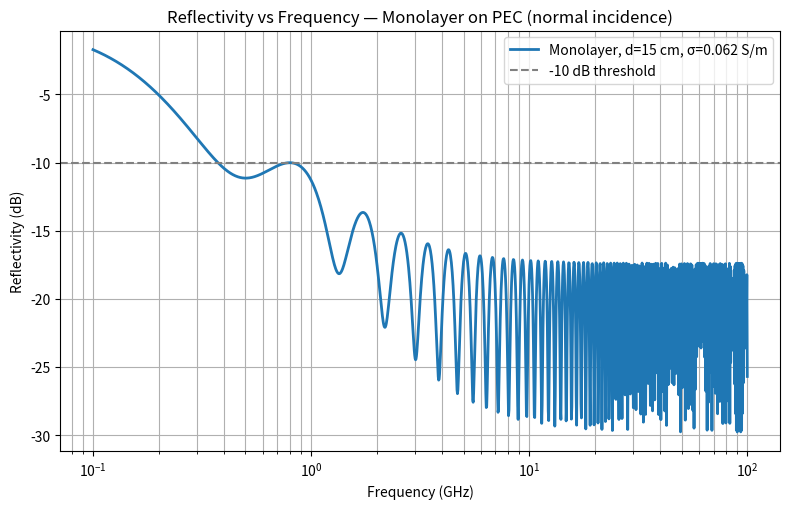
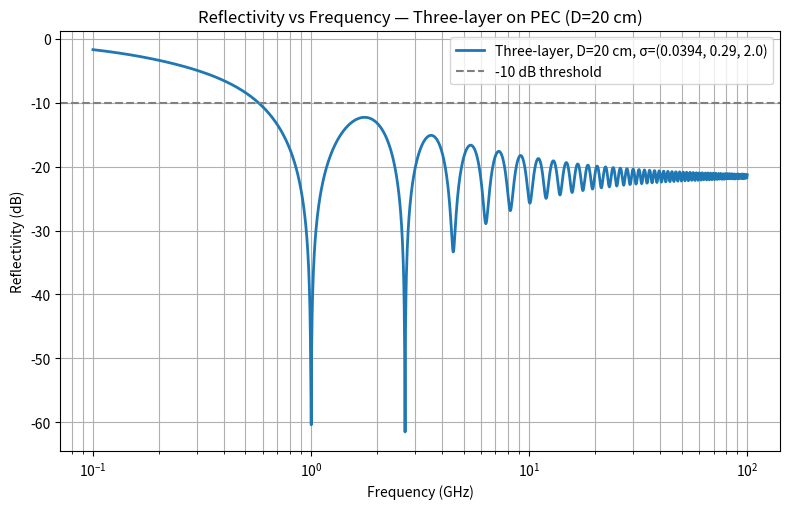
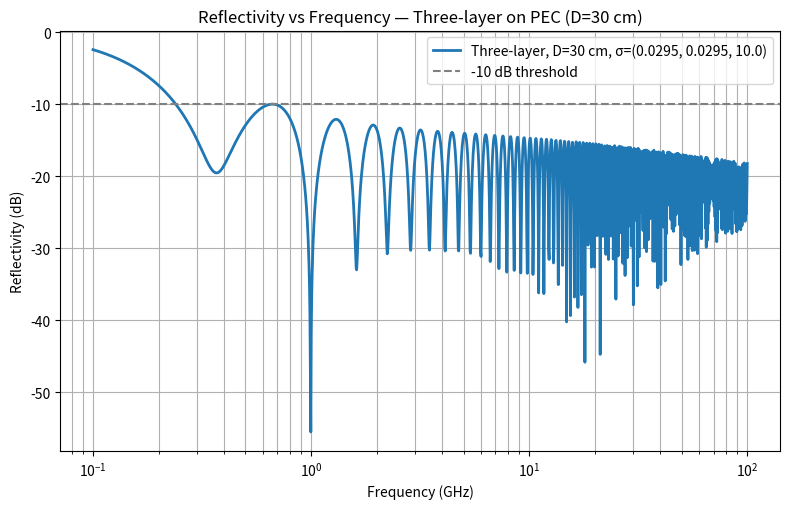
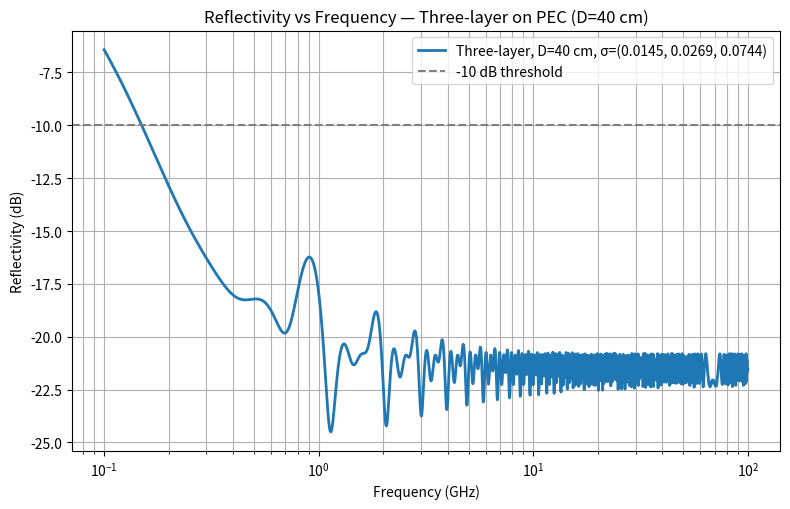

Python code for these plots, in order:
import numpy as np
import matplotlib.pyplot as plt

eps0 = 8.854187817e-12  # F/m
mu0  = 4 * np.pi * 1e-7 # H/m
c0   = 1.0 / np.sqrt(eps0 * mu0)
eta0 = np.sqrt(mu0 / eps0)  


def minus10dB_band(freq_GHz, R_linear):
    
    mask = (R_linear <= 0.1)
    intervals = []
    if not np.any(mask):
        return intervals
    idx = np.where(mask)[0]
    start = idx[0]
    prev = idx[0]
    for k in idx[1:]:
        if k != prev + 1:
            intervals.append((freq_GHz[start], freq_GHz[prev]))
            start = k
        prev = k
    intervals.append((freq_GHz[start], freq_GHz[prev]))
    return intervals

def reflectivity_monolayer_fresnel(f_GHz, d_m, eps_r_prime, sigma_Spm):
    f = np.asarray(f_GHz) * 1e9
    omega = 2 * np.pi * f
    eps_r = eps_r_prime + 1j * (sigma_Spm / (omega * eps0))  # losses (e^{-i ω t})
    n = np.sqrt(eps_r)
    beta = (2 * np.pi * f / c0) * n * d_m

    r01 = (1 - n) / (1 + n)   
    r12 = -1.0                
    r_tot = (r01 + r12 * np.exp(2j * beta)) / (1 + r01 * r12 * np.exp(2j * beta))
    return np.abs(r_tot) ** 2


def reflectivity_trilayer_fresnel(f_GHz, D_m, eps_r_prime, sigmas_Spm):
    f = np.asarray(f_GHz) * 1e9
    omega = 2 * np.pi * f
    d = D_m / 3.0

    s1, s2, s3 = sigmas_Spm
    eps1 = eps_r_prime + 1j * (s1 / (omega * eps0))
    eps2 = eps_r_prime + 1j * (s2 / (omega * eps0))
    eps3 = eps_r_prime + 1j * (s3 / (omega * eps0))

    n0 = 1.0
    n1, n2, n3 = np.sqrt(eps1), np.sqrt(eps2), np.sqrt(eps3)
    beta1 = (2 * np.pi * f / c0) * n1 * d
    beta2 = (2 * np.pi * f / c0) * n2 * d
    beta3 = (2 * np.pi * f / c0) * n3 * d

    
    def r(n_left, n_right):
        return (n_left - n_right) / (n_left + n_right)


    r34_eff = -1.0  
    r23 = r(n2, n3)
    r23_eff = (r23 + r34_eff * np.exp(2j * beta3)) / (1 + r23 * r34_eff * np.exp(2j * beta3))

    r12 = r(n1, n2)
    r12_eff = (r12 + r23_eff * np.exp(2j * beta2)) / (1 + r12 * r23_eff * np.exp(2j * beta2))

    r01 = r(n0, n1)
    r01_eff = (r01 + r12_eff * np.exp(2j * beta1)) / (1 + r01 * r12_eff * np.exp(2j * beta1))

    return np.abs(r01_eff) ** 2

# === Main ===
if __name__ == "__main__":
    
    f_GHz = np.logspace(-1, 2, 1500)
    eps_r_prime = 1.4

    
    d = 0.15            # 15 cm
    sigma_mono = 0.062  # S/m (≈ optimum at 1 GHz)
    R_mono = reflectivity_monolayer_fresnel(f_GHz, d, eps_r_prime, sigma_mono)
    Rm_dB = 10 * np.log10(R_mono)
    band10_mono = minus10dB_band(f_GHz, R_mono)

    plt.figure(figsize=(8, 5.2))
    plt.semilogx(f_GHz, Rm_dB, linewidth=2, label=f"Monolayer, d={d*100:.0f} cm, σ={sigma_mono} S/m")
    plt.axhline(-10, linestyle='--', color='gray', label='-10 dB threshold')
    plt.xlabel("Frequency (GHz)")
    plt.ylabel("Reflectivity (dB)")
    plt.title("Reflectivity vs Frequency — Monolayer on PEC (normal incidence)")
    plt.grid(True, which='both')
    plt.legend()
    plt.tight_layout()
    plt.savefig("R_vs_f_monolayer_fresnel.png", dpi=300)

    print("== Monolayer ==")
    if band10_mono:
        for a, b in band10_mono:
            print(f"-10 dB band: [{a:.3f}, {b:.3f}] GHz")
    else:
        print("No -10 dB band over this range.")

    
    cases = [
        (0.20, (0.0394, 0.290, 2.00),  "D=20 cm"),
        (0.30, (0.0295, 0.0295, 10.0), "D=30 cm"),
        (0.40, (0.0145, 0.0269, 0.0744), "D=40 cm"),
    ]

    for D, sigmas, label in cases:
        R_tri = reflectivity_trilayer_fresnel(f_GHz, D, eps_r_prime, sigmas)
        Rt_dB = 10 * np.log10(R_tri)
        band10 = minus10dB_band(f_GHz, R_tri)

        plt.figure(figsize=(8, 5.2))
        plt.semilogx(f_GHz, Rt_dB, linewidth=2, label=f"Three-layer, {label}, σ={sigmas}")
        plt.axhline(-10, linestyle='--', color='gray', label='-10 dB threshold')
        plt.xlabel("Frequency (GHz)")
        plt.ylabel("Reflectivity (dB)")
        plt.title(f"Reflectivity vs Frequency — Three-layer on PEC ({label})")
        plt.grid(True, which='both')
        plt.legend()
        plt.tight_layout()
        fn = f"R_vs_f_trilayer_{int(D*100)}cm_fresnel.png"
        plt.savefig(fn, dpi=300)

        print(f"== Three-layer ({label}) ==")
        if band10:
            for a, b in band10:
                print(f"-10 dB band: [{a:.3f}, {b:.3f}] GHz")
        else:
            print("No -10 dB band over this range.")
